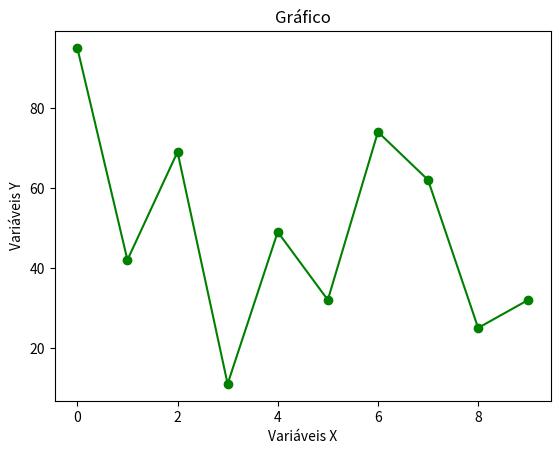

The matplotlib source for this figure:

import matplotlib.pyplot as plt
fig = plt.figure()


y = [95, 42, 69, 11, 49, 32, 74, 62, 25, 32]
plt.title("Gráfico")
#Define pontos da linha, podem trocar de forma adicionando "*" antes do"-"
plt.plot(y, 'go-')


plt.xlabel('Variáveis X')
plt.ylabel('Variáveis Y')
plt.show()